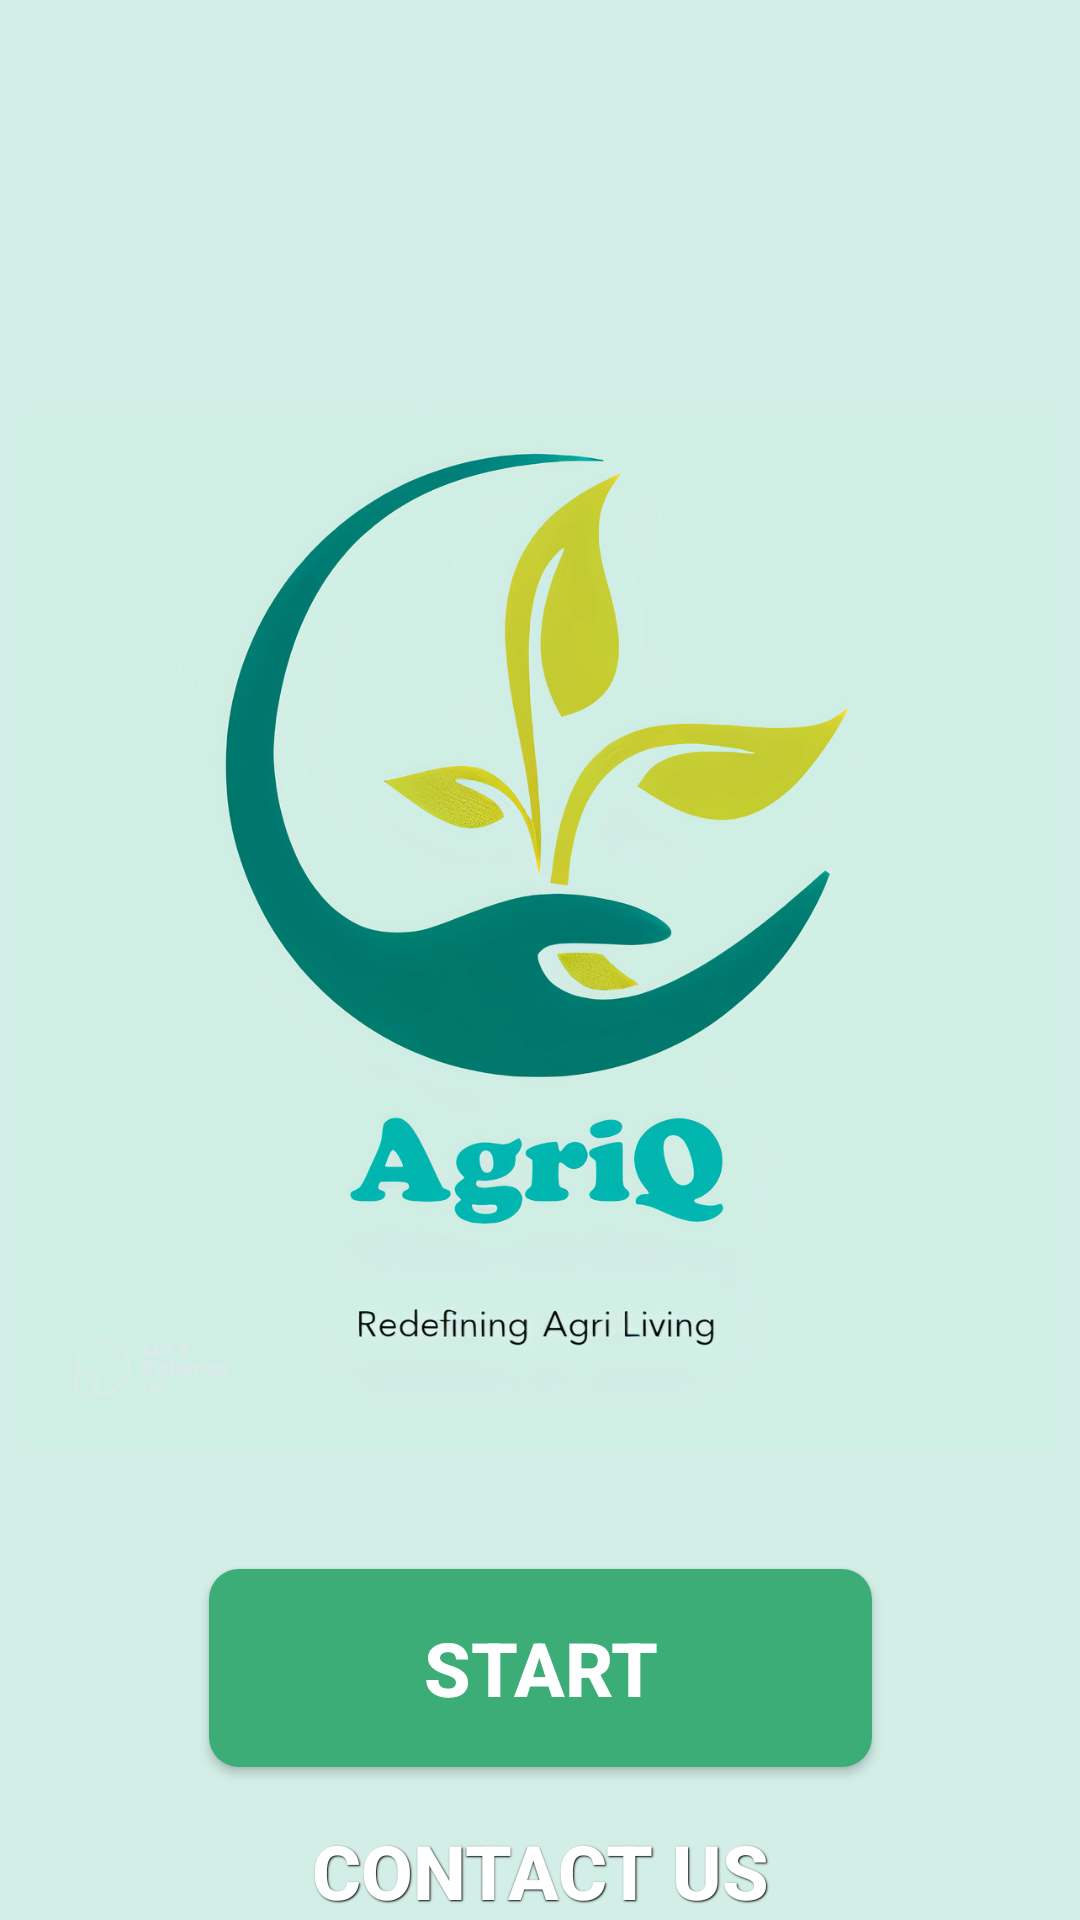

Here is an Android app screen rendered from its layout file. Give the layout XML and the strings, colors and styles it references.
<!-- AndroidManifest.xml: application theme Theme.MAD -->
<!-- res/layout/activity_main.xml -->
<?xml version="1.0" encoding="utf-8"?>
<androidx.constraintlayout.widget.ConstraintLayout xmlns:android="http://schemas.android.com/apk/res/android"
    xmlns:app="http://schemas.android.com/apk/res-auto"
    xmlns:tools="http://schemas.android.com/tools"
    android:layout_width="match_parent"
    android:layout_height="match_parent"
    android:background="#D2EEE7"
    tools:context=".MainActivity">

    <ImageView
        android:id="@+id/imageView2"
        android:layout_width="wrap_content"
        android:layout_height="346dp"
        android:layout_marginTop="137dp"
        android:layout_marginBottom="35dp"
        android:alpha="1.0"
        android:visibility="visible"
        app:layout_constraintBottom_toTopOf="@+id/StartButton"
        app:layout_constraintEnd_toEndOf="parent"
        app:layout_constraintHorizontal_bias="0.0"
        app:layout_constraintStart_toStartOf="parent"
        app:layout_constraintTop_toTopOf="parent"
        app:srcCompat="@drawable/logo_auto_x2" />

    <androidx.appcompat.widget.AppCompatButton
        android:id="@+id/StartButton"
        android:layout_width="221dp"
        android:layout_height="66dp"
        android:layout_marginStart="85dp"
        android:layout_marginTop="40dp"
        android:layout_marginEnd="85dp"
        android:background="@drawable/button_background"
        android:onClick="openLoginActivity"
        android:text="@string/start"
        android:textColor="@color/white"
        android:textSize="25sp"
        android:textStyle="bold"
        app:layout_constraintEnd_toEndOf="parent"
        app:layout_constraintStart_toStartOf="parent"
        app:layout_constraintTop_toBottomOf="@+id/imageView2" />

    <androidx.appcompat.widget.AppCompatButton
        android:id="@+id/ContactUSButton"
        android:layout_width="221dp"
        android:layout_height="66dp"
        android:layout_marginStart="85dp"
        android:layout_marginTop="96dp"
        android:layout_marginEnd="85dp"
        android:layout_marginBottom="78dp"
        android:background="@color/transparent"
        android:onClick="openContactUsActivity"
        android:shadowColor="#000000"
        android:shadowDx="0.5"
        android:shadowDy="0.5"
        android:shadowRadius="1"
        android:text="Contact Us"
        android:textColor="@color/white"
        android:textSize="25sp"
        android:textStyle="bold"
        app:layout_constraintBottom_toBottomOf="parent"
        app:layout_constraintEnd_toEndOf="parent"
        app:layout_constraintStart_toStartOf="parent"
        app:layout_constraintTop_toBottomOf="@+id/StartButton" />


</androidx.constraintlayout.widget.ConstraintLayout>
<!-- resources referenced by this layout -->
<resources>
  <color name="transparent">#00000000</color>
  <color name="white">#FFFFFFFF</color>
  <!-- drawable button_background (drawable) -->
  <?xml version="1.0" encoding="utf-8"?>
  <selector xmlns:android="http://schemas.android.com/apk/res/android">
  <item>
      <shape android:shape="rectangle">
          <corners android:radius="10dp"/>
          <solid android:color="@color/New"/>
      </shape>
  </item>
  </selector>
  <!-- drawable logo_auto_x2: jpg bitmap (drawable-hdpi, 115080 bytes) -->
  <string name="start">START</string>
  <style name="Theme.MAD" parent="Theme.MaterialComponents.Light.NoActionBar">
          
          <item name="colorPrimary">@color/purple_500</item>
          <item name="colorPrimaryVariant">@color/purple_700</item>
          <item name="colorOnPrimary">@color/white</item>
          
          <item name="colorSecondary">@color/teal_200</item>
          <item name="colorSecondaryVariant">@color/teal_700</item>
          <item name="colorOnSecondary">@color/black</item>
          
          <item name="android:statusBarColor">?attr/colorPrimaryVariant</item>
          
      </style>
  <color name="New">#3dad77</color>
  <color name="purple_500">#FF6200EE</color>
  <color name="purple_700">#FF3700B3</color>
  <color name="teal_200">#FF03DAC5</color>
  <color name="teal_700">#FF018786</color>
  <color name="black">#FF000000</color>
</resources>
